Image classification data set "image" (mocharifa/KlasifikasiCabai on GitHub). Class labels (3): hijau, merah, rawit.

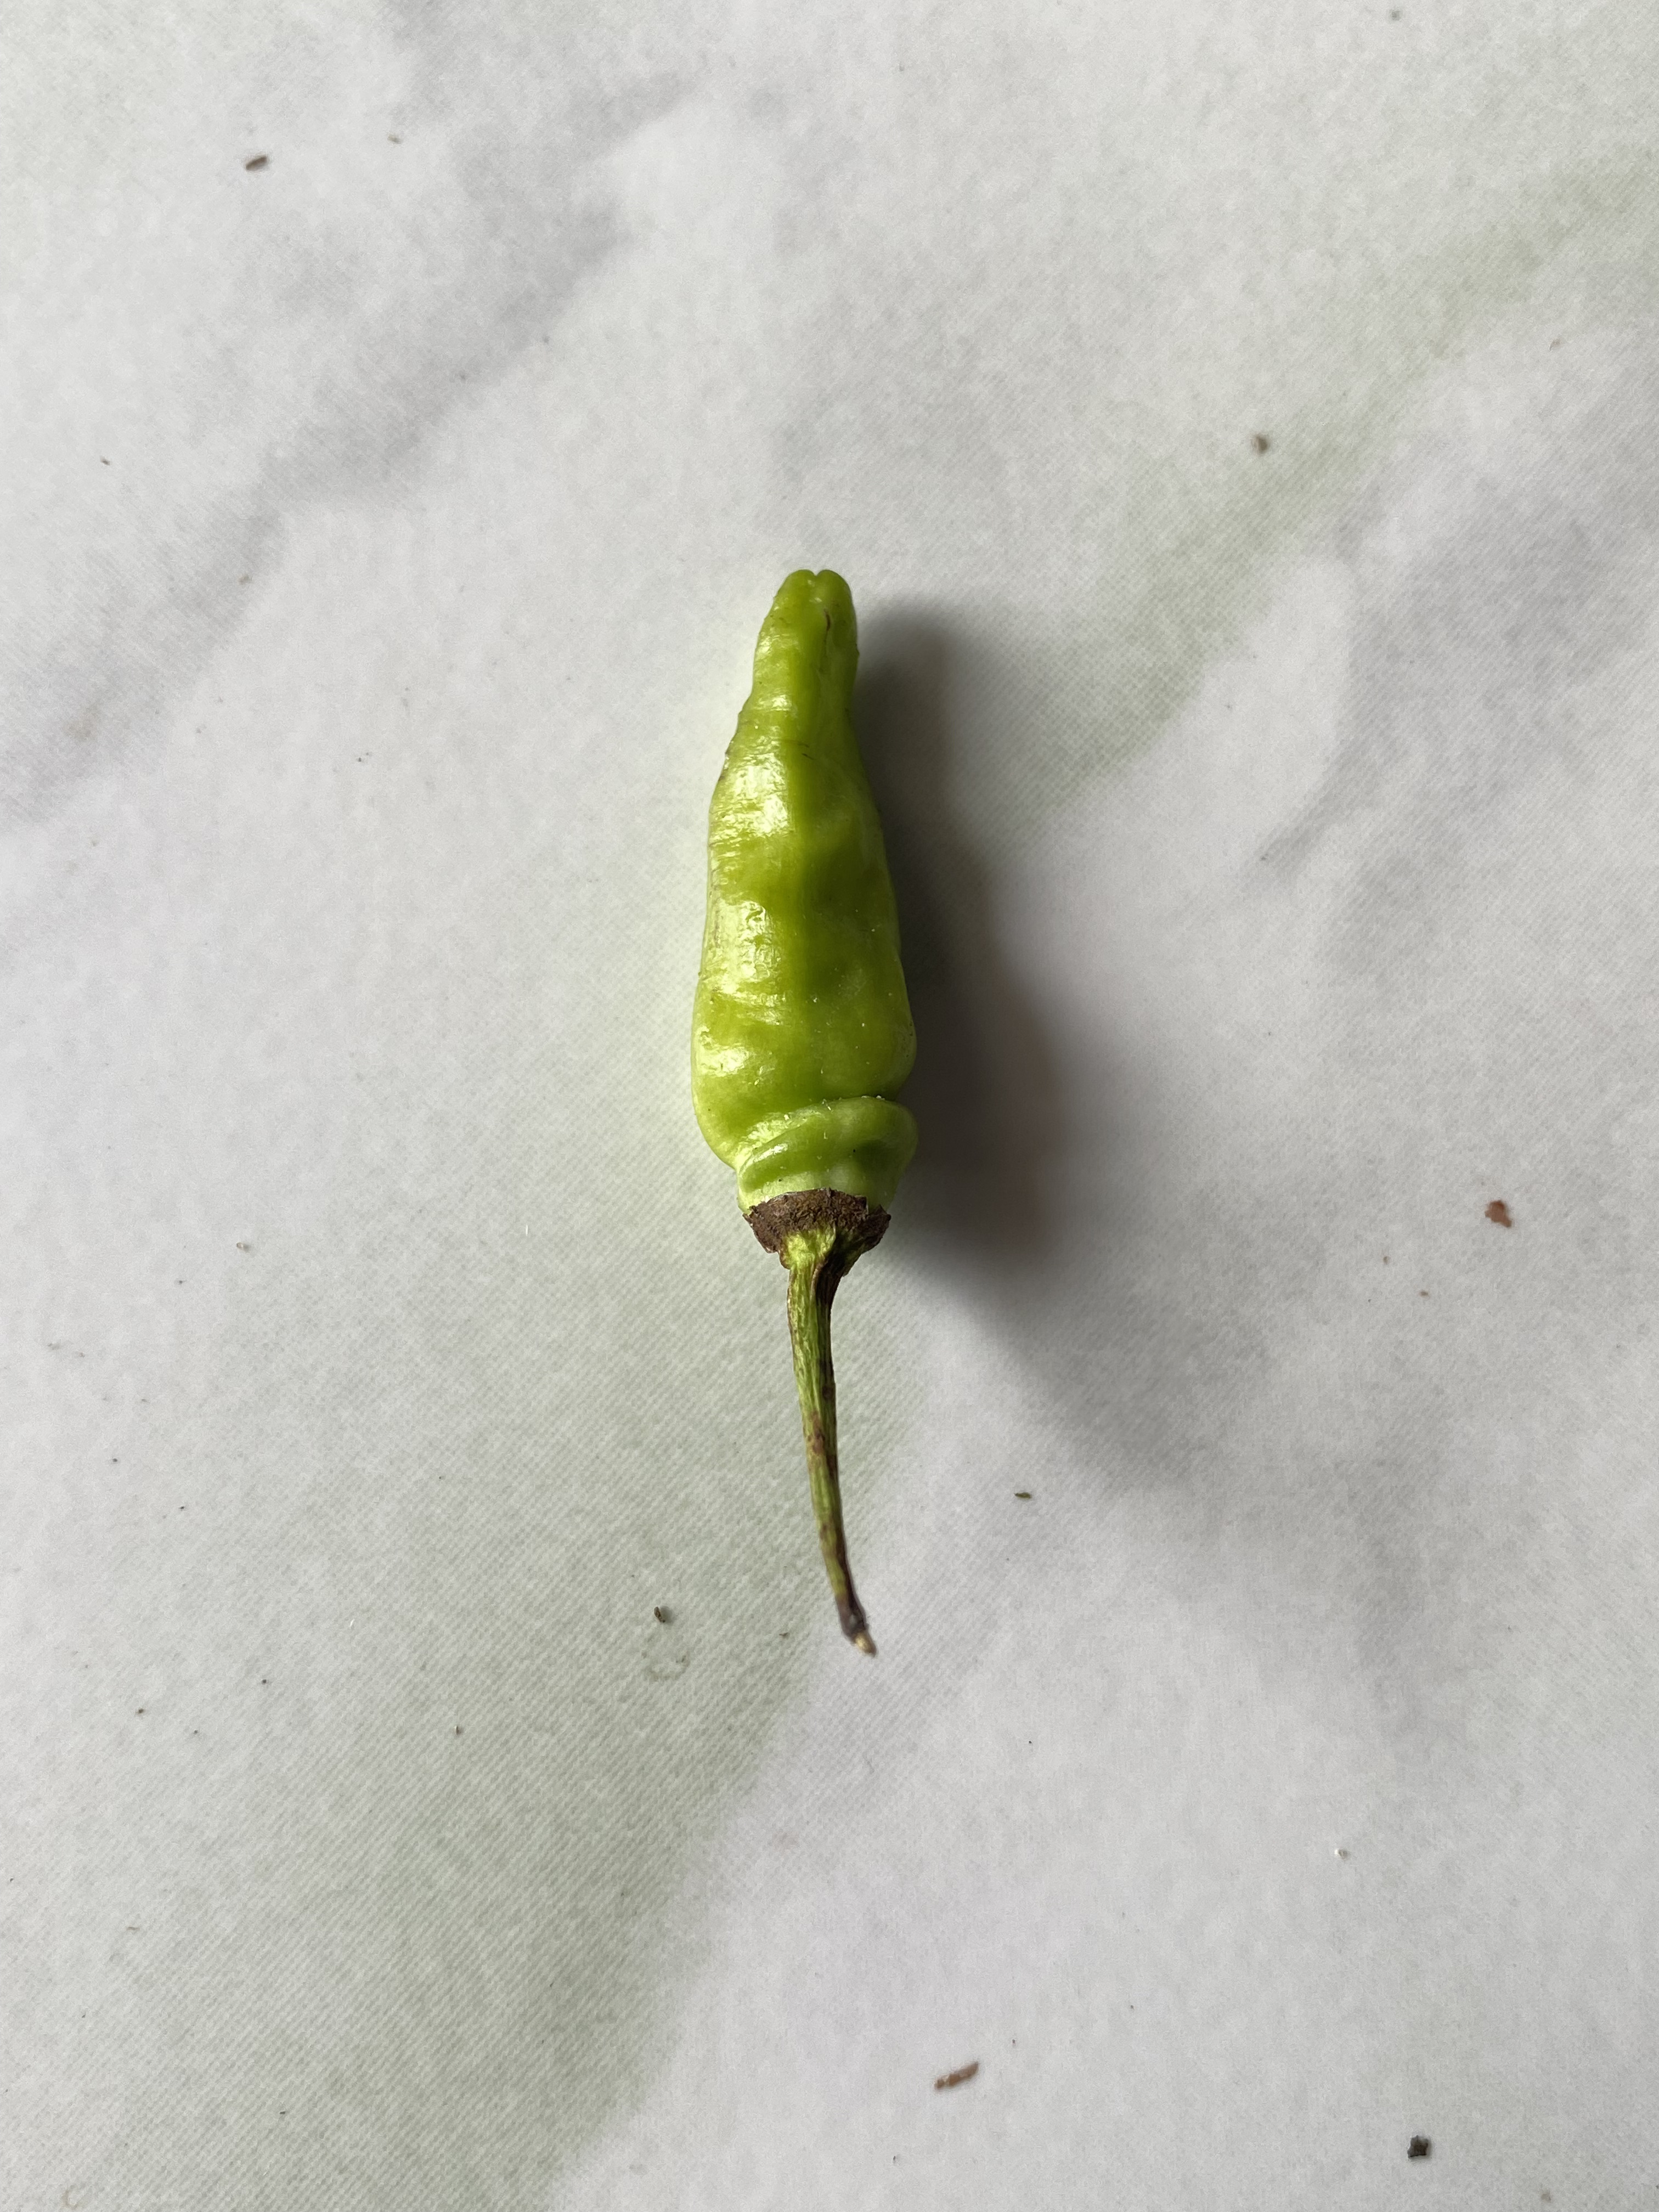
Label: hijau

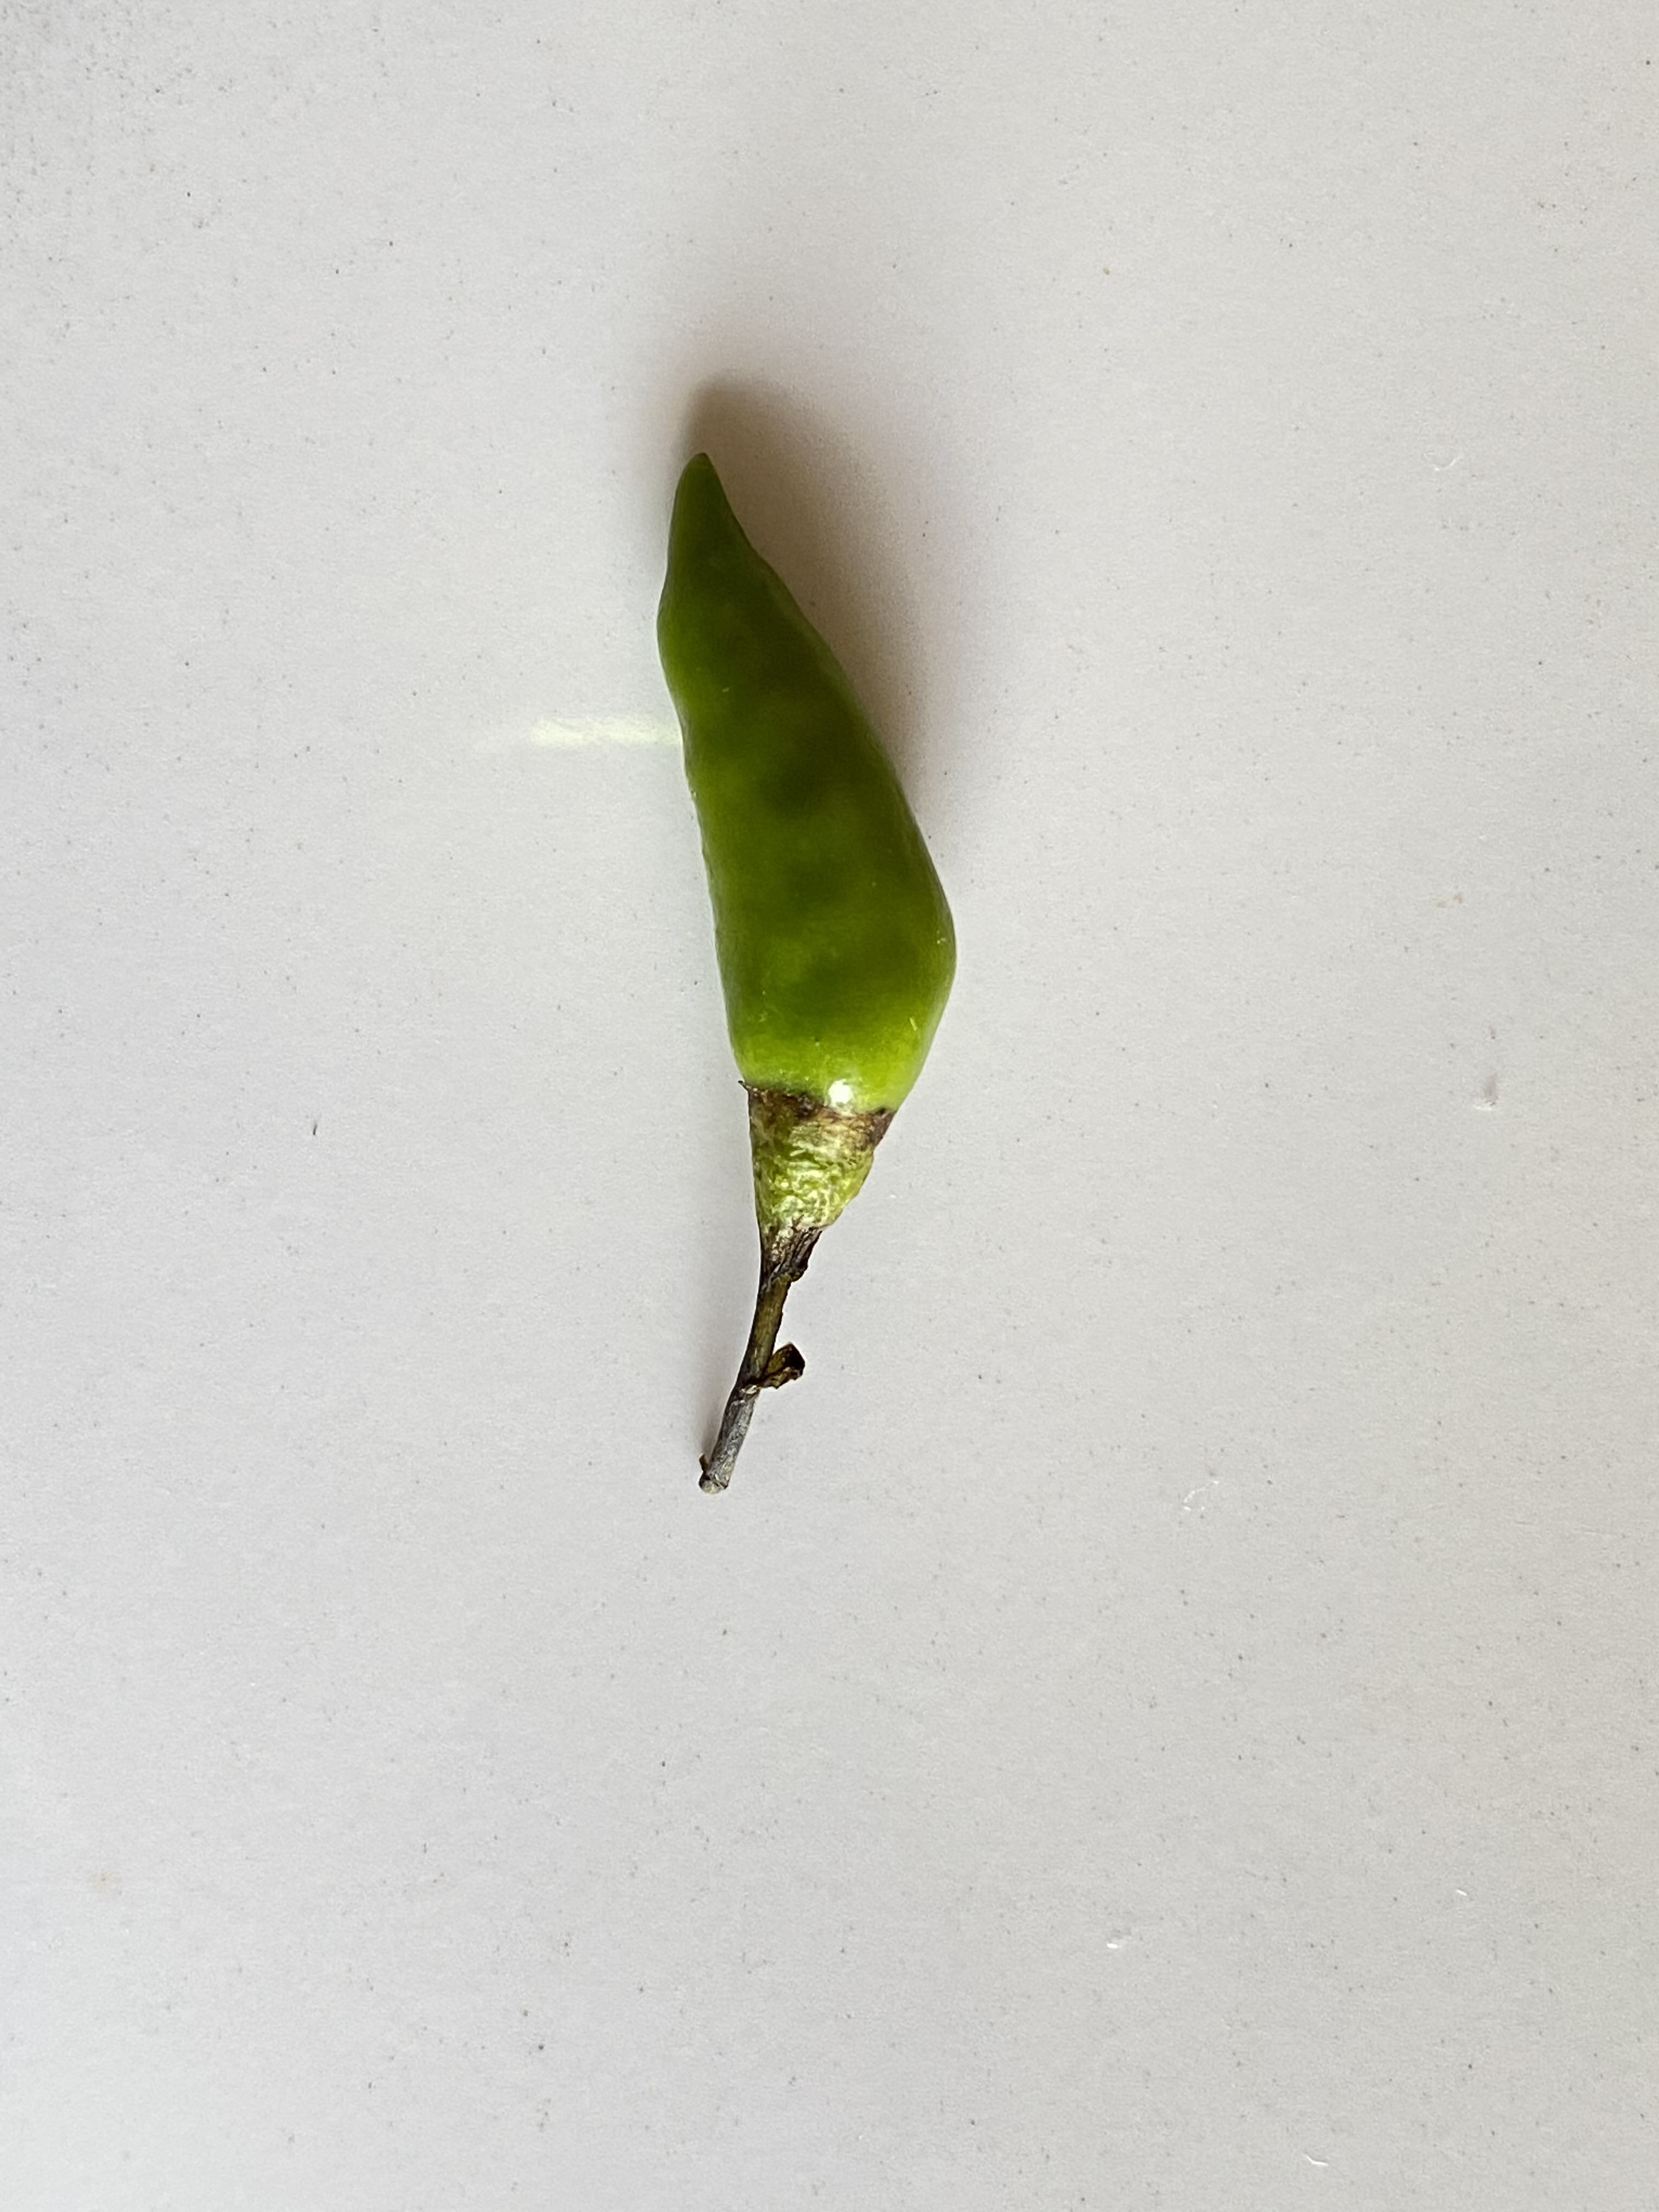
Label: rawit

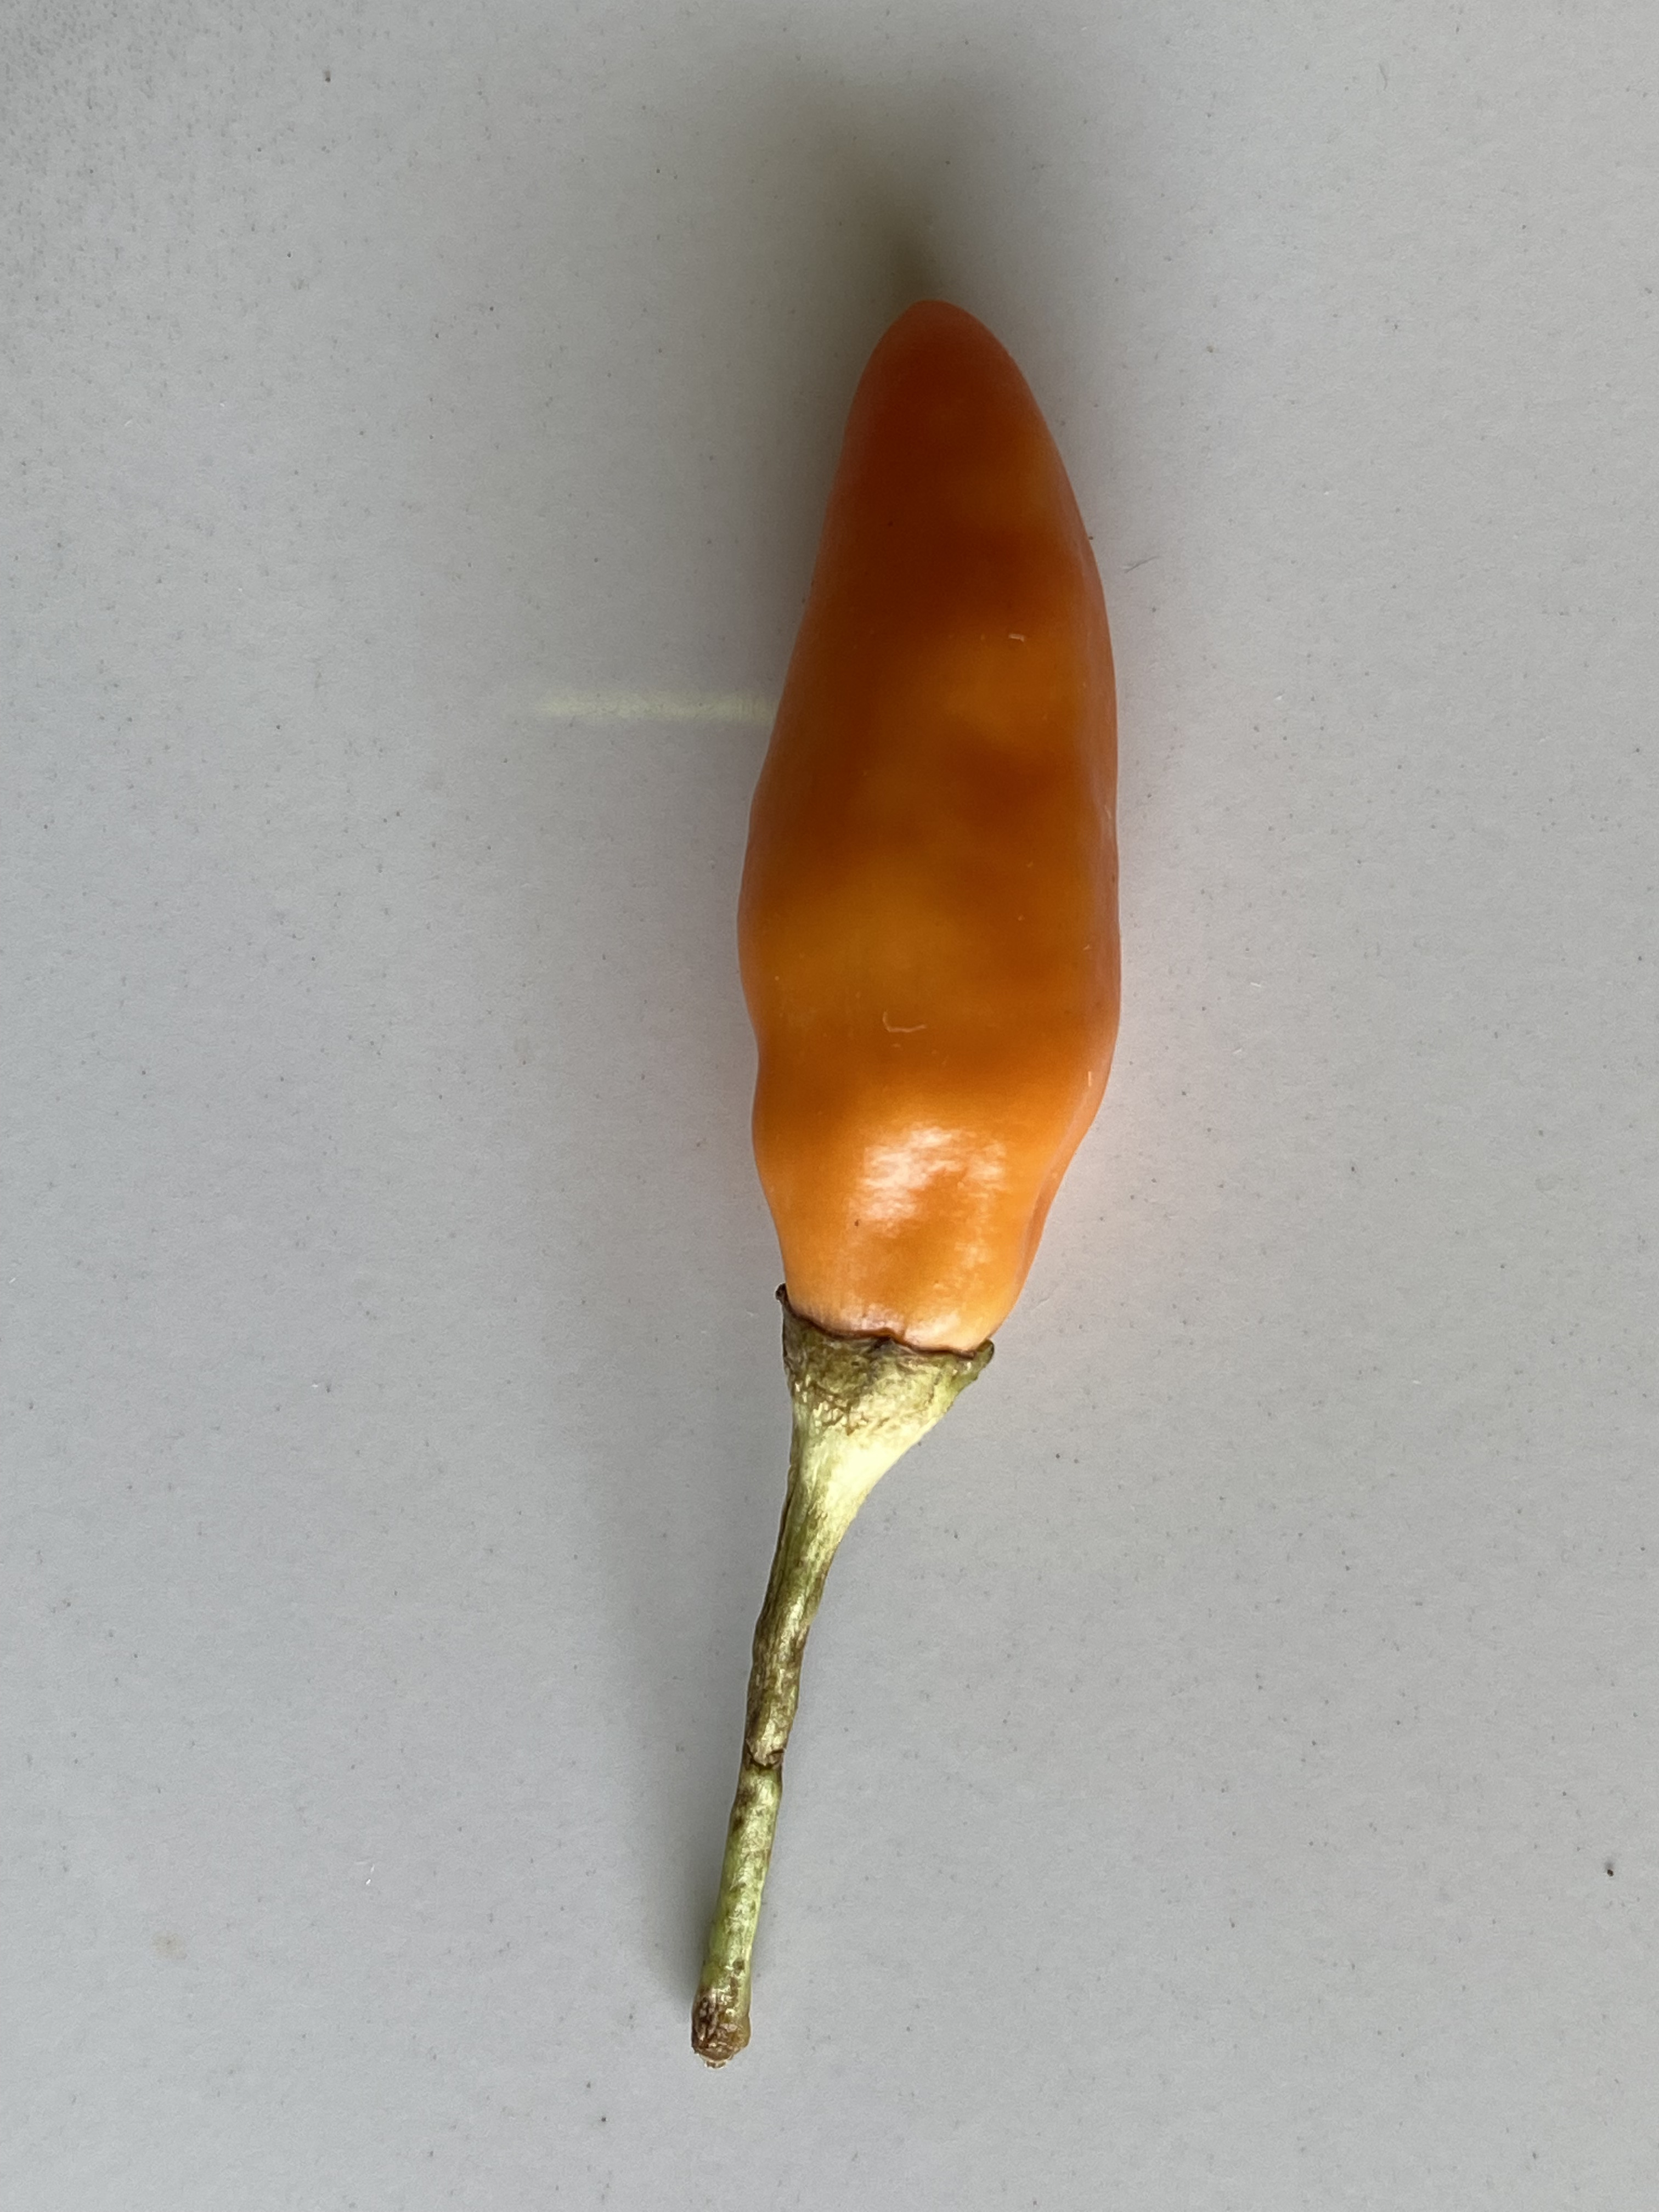
Label: merah

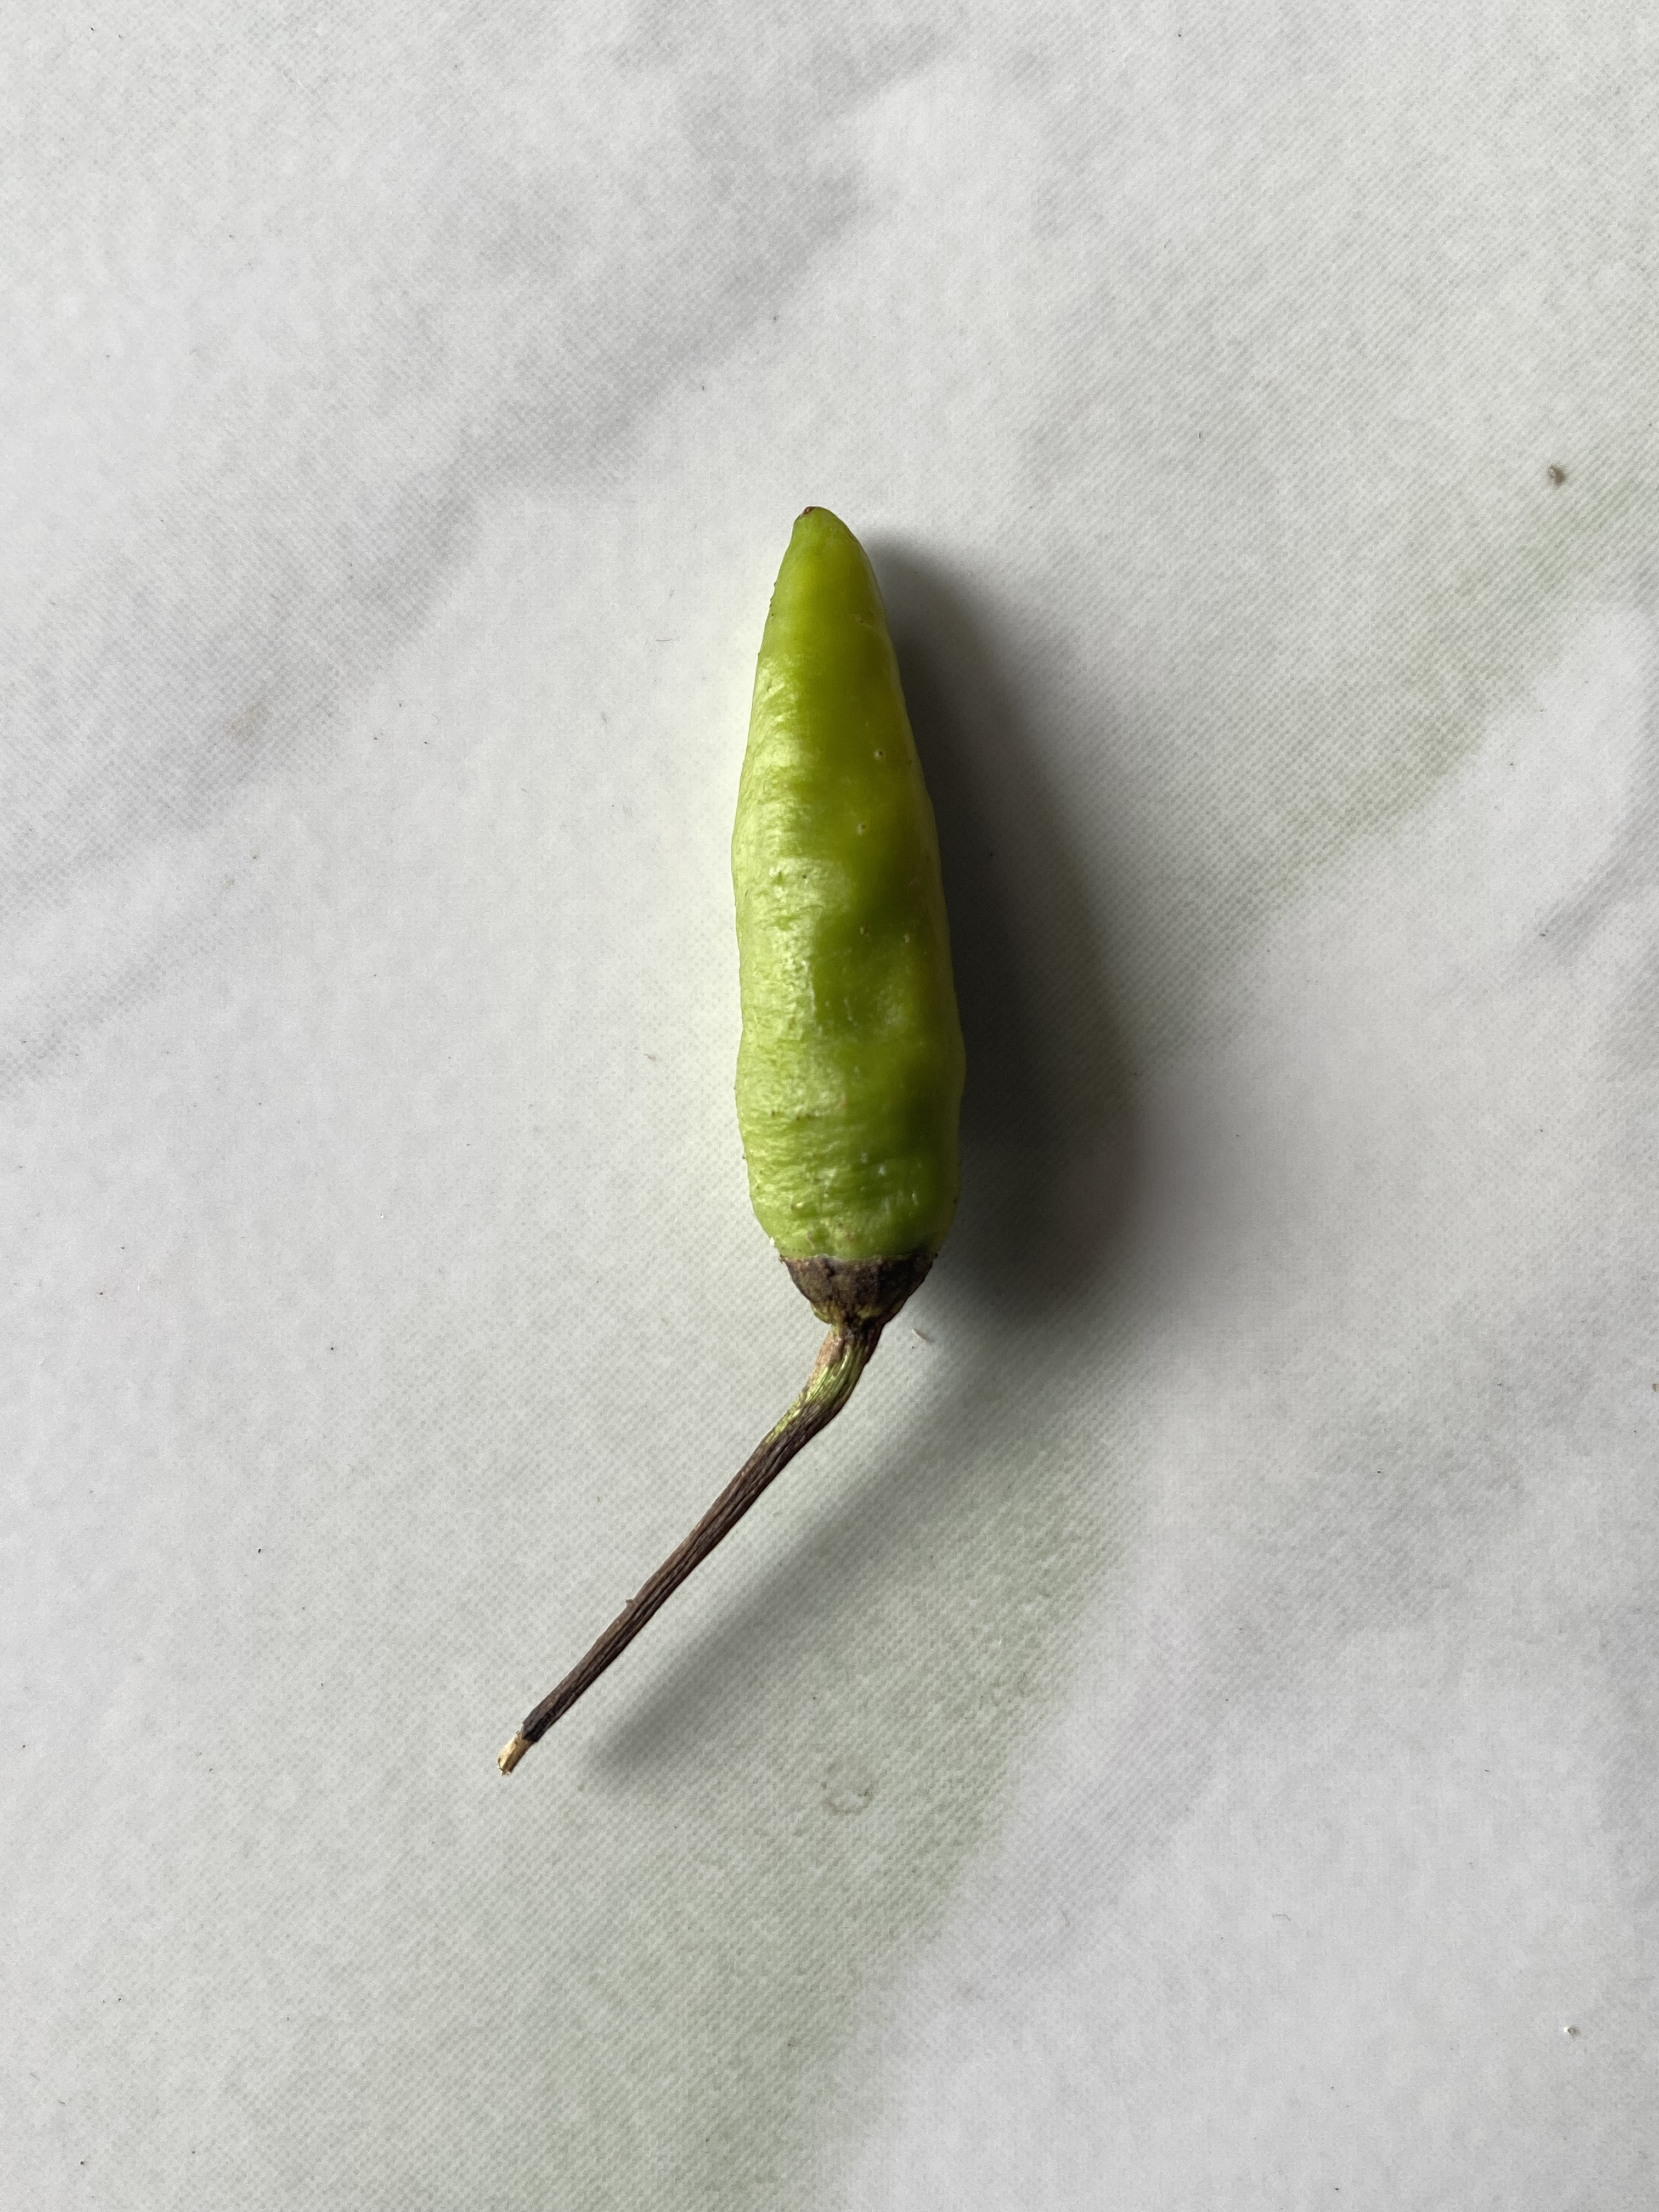
Label: hijau

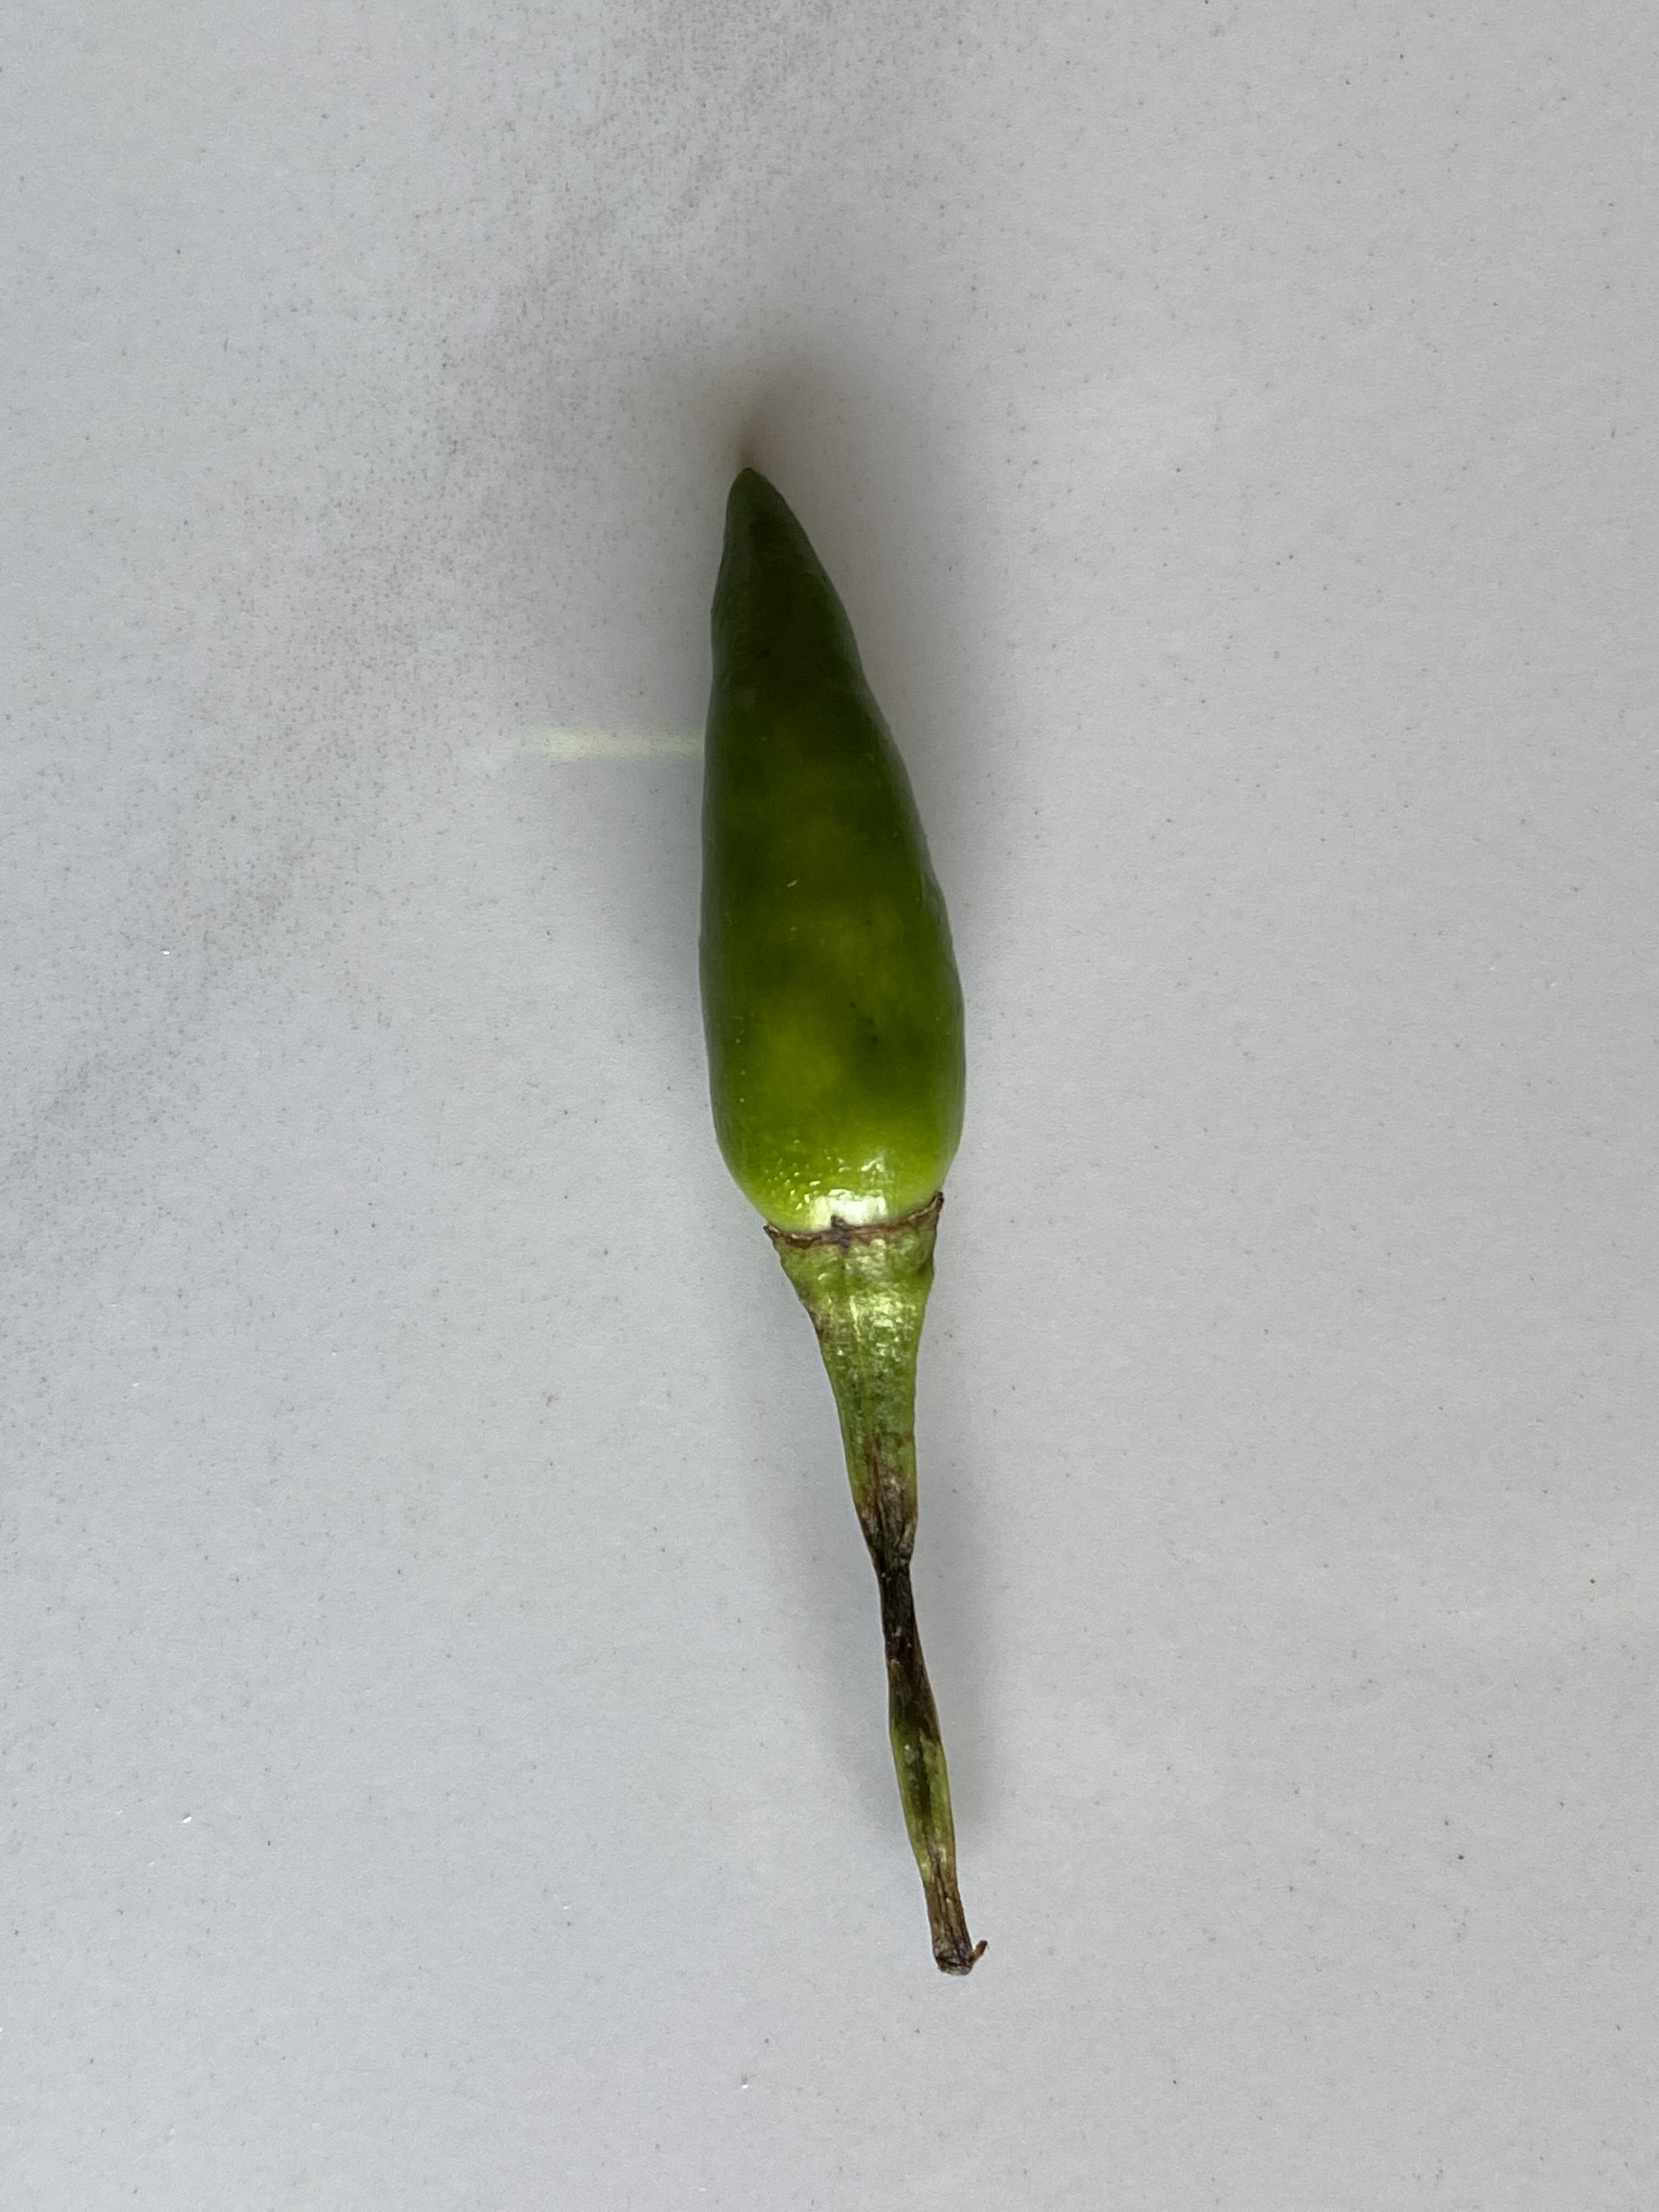
Label: rawit

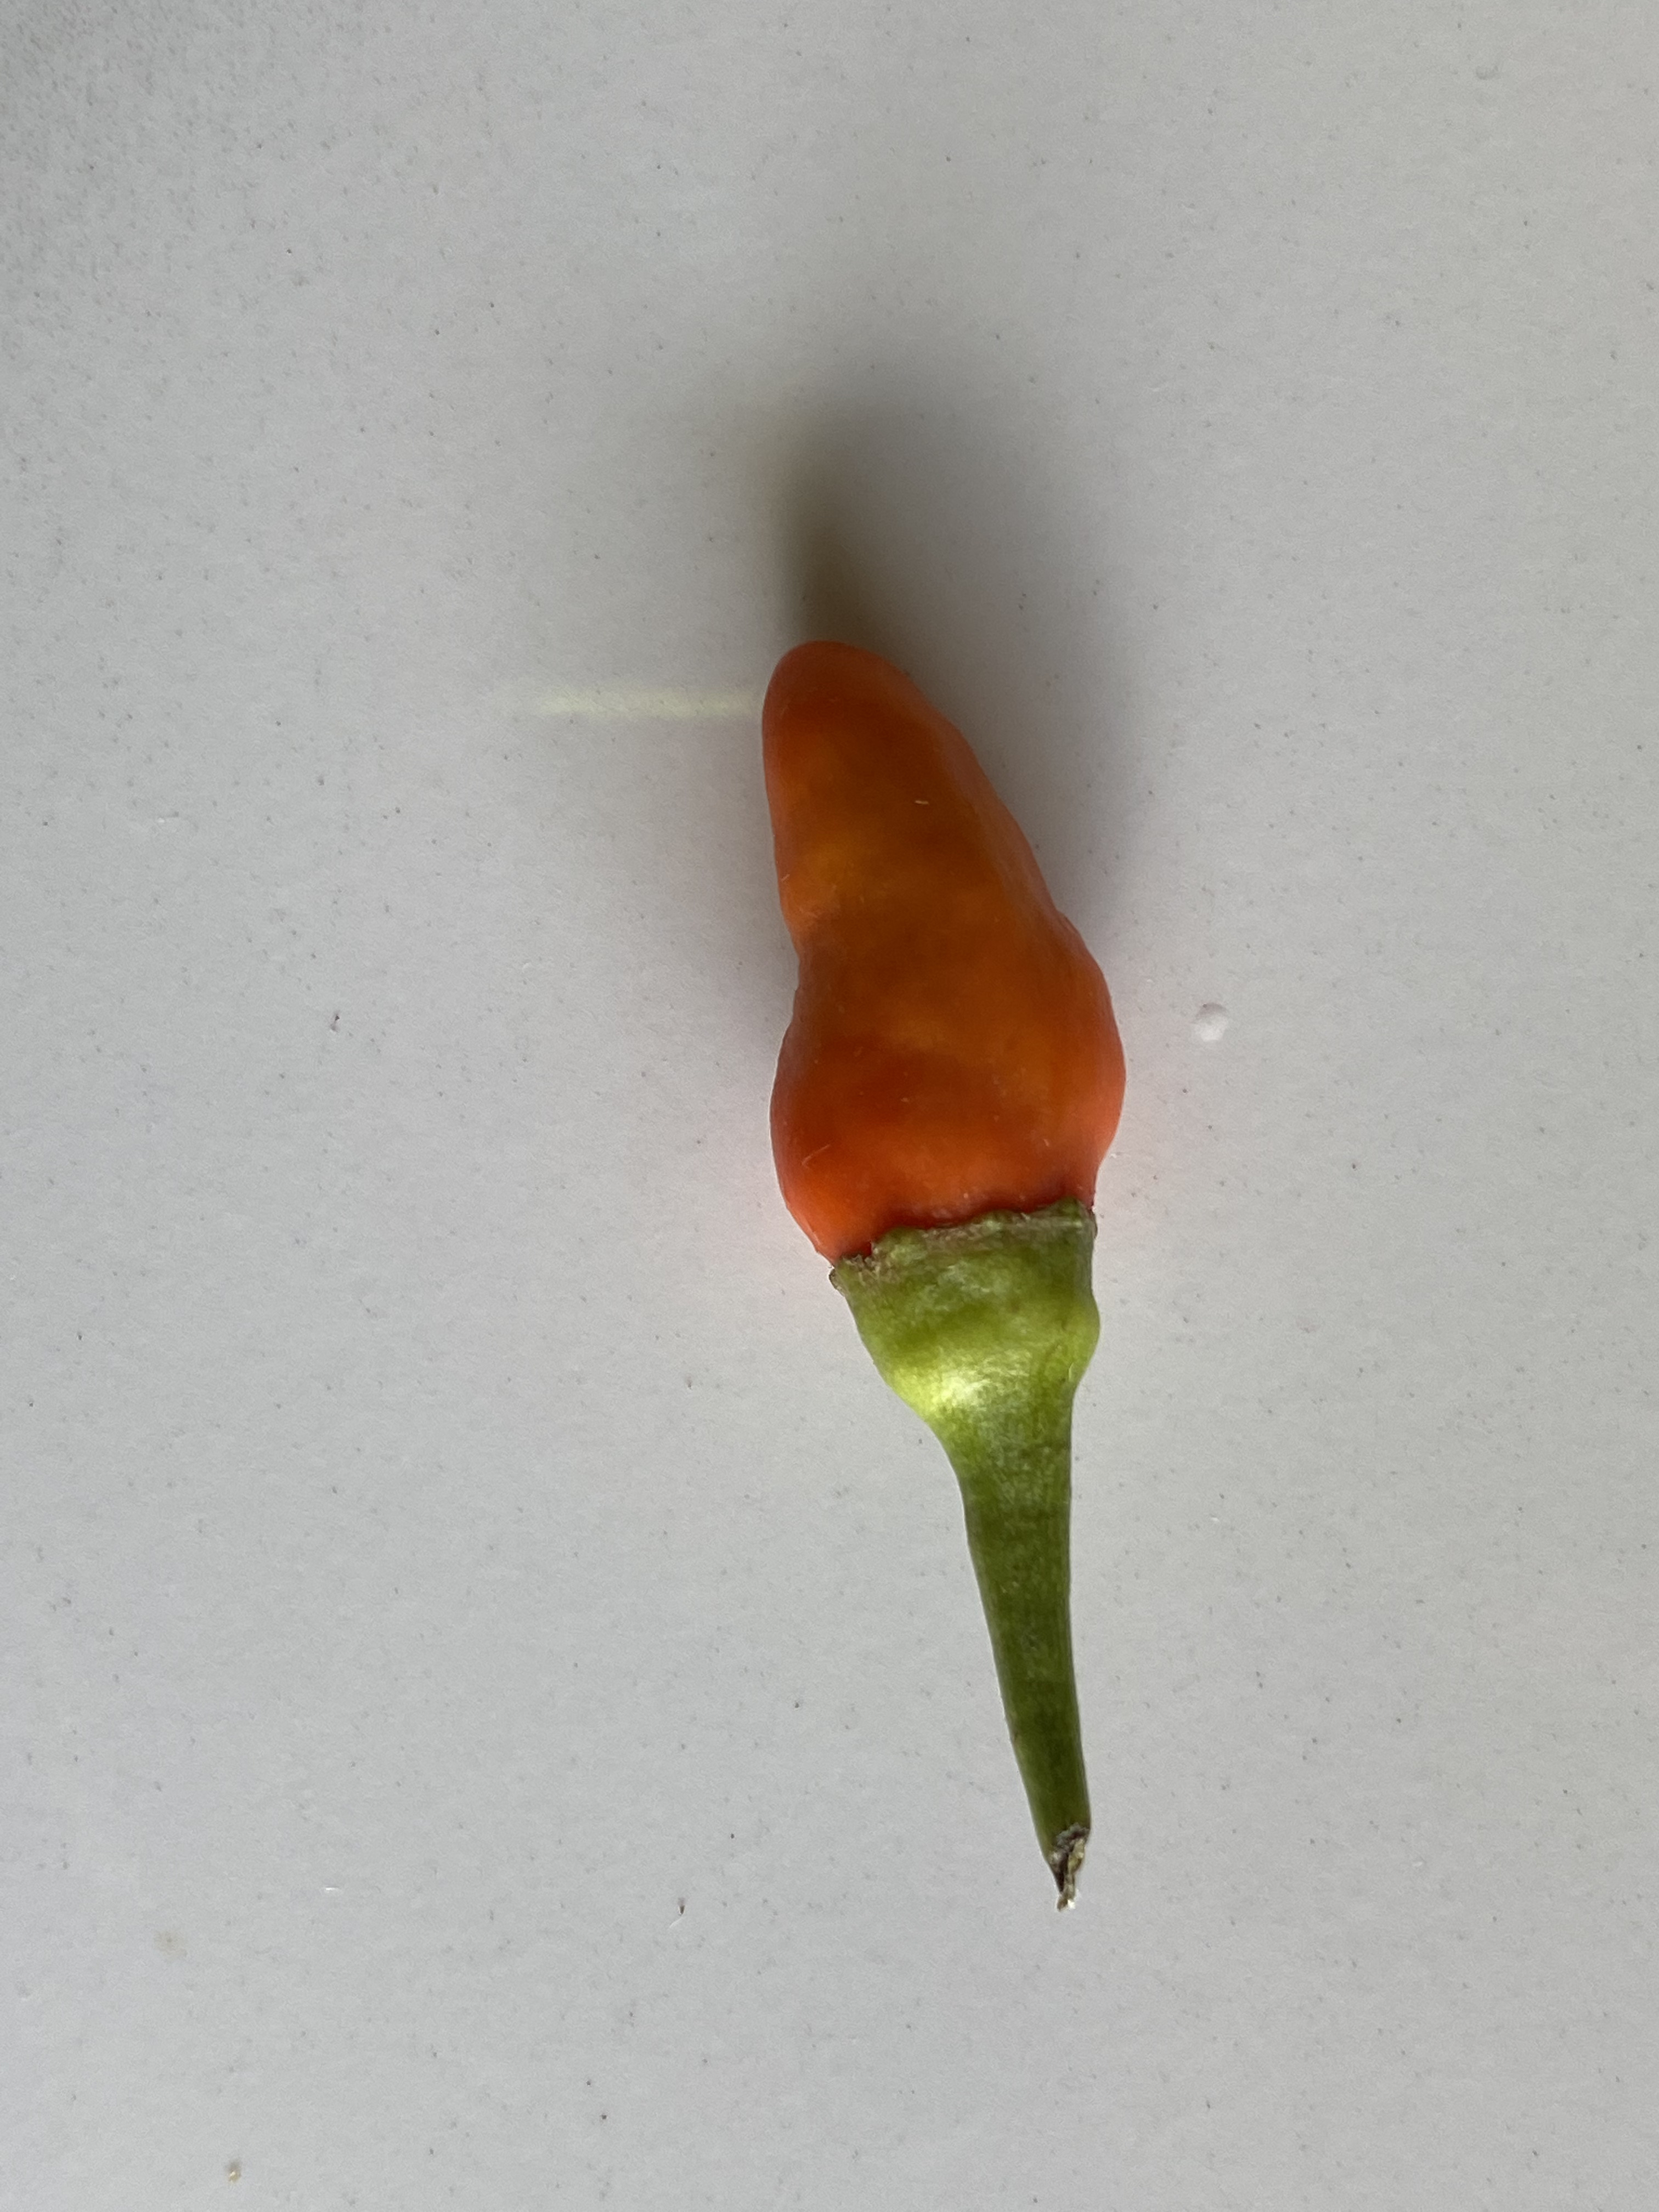
Label: merah
